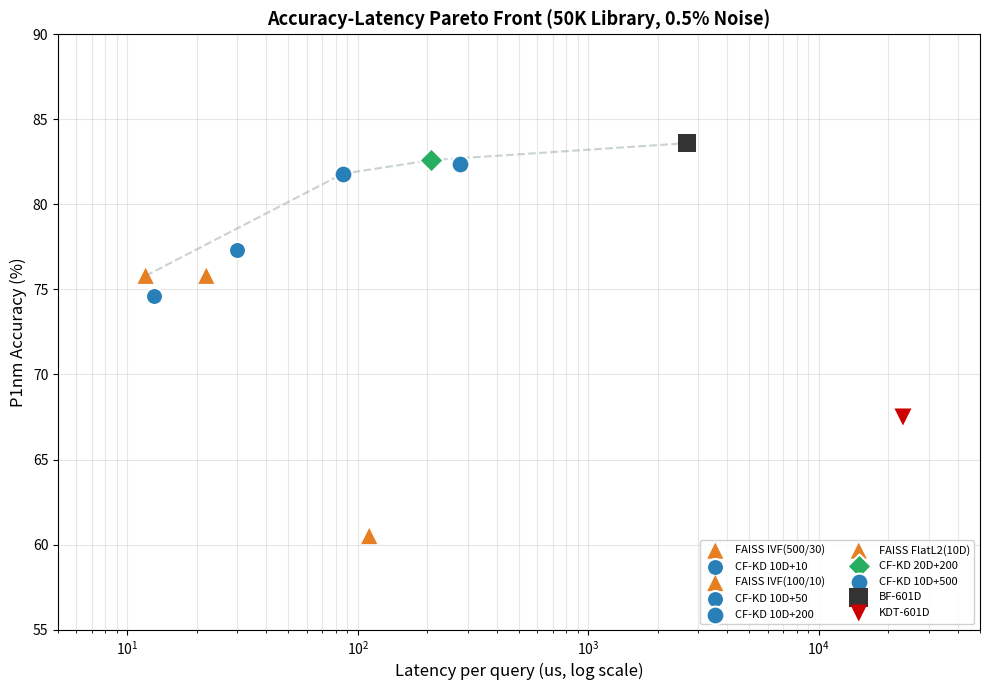

Write Python code to recreate this figure. (Note: this script raises an exception after producing the figure.)
"""
Fig 3: Accuracy-Latency Pareto Front
Usage: python fig3_pareto.py
Output: paper/fig3_pareto.pdf, paper/fig3_pareto.png
"""
import matplotlib; matplotlib.use('Agg')
import matplotlib.pyplot as plt
import numpy as np, os

OUT = r'D:\kd_forest_v2_gh\paper'

methods = {
    'BF-601D':          (83.6, 2678, '#333333', 's', 12),
    'KDT-601D':         (67.5, 23161, '#cc0000', 'v', 10),
    'FAISS IVF(500/30)':(75.8, 12,   '#e67e22', '^', 9),
    'FAISS IVF(100/10)':(75.8, 22,   '#e67e22', '^', 9),
    'FAISS FlatL2(10D)':(60.5, 112,  '#e67e22', '^', 9),
    'CF-KD 10D+10':     (74.6, 13,   '#2980b9', 'o', 10),
    'CF-KD 10D+50':     (77.3, 30,   '#2980b9', 'o', 10),
    'CF-KD 10D+200':    (81.8, 86,   '#2980b9', 'o', 11),
    'CF-KD 10D+500':    (82.4, 278,  '#2980b9', 'o', 11),
    'CF-KD 20D+200':    (82.6, 208,  '#27ae60', 'D', 10),
}

fig, ax = plt.subplots(figsize=(10, 7))
for name, (p1, lat, c, m, s) in sorted(methods.items(), key=lambda x: x[1][1]):
    is_cfkd = 'CF-KD' in name
    ax.scatter(lat, p1, c=c, marker=m, s=s*15, label=name,
               zorder=5 if is_cfkd else 3,
               edgecolors='white' if is_cfkd else 'none', linewidths=1.5)

ax.set_xscale('log')
ax.set_xlabel('Latency per query (us, log scale)', fontsize=12)
ax.set_ylabel('P1nm Accuracy (%)', fontsize=12)
ax.set_title('Accuracy-Latency Pareto Front (50K Library, 0.5% Noise)', fontsize=13, fontweight='bold')
ax.set_xlim(5, 50000); ax.set_ylim(55, 90)
ax.grid(True, alpha=0.3, which='both')
ax.legend(loc='lower right', fontsize=8, framealpha=0.9, ncol=2)

pareto_x = [12, 86, 208, 2678]  # 278(82.4%)被208(82.6%)支配，移除
pareto_y = [75.8, 81.8, 82.6, 83.6]
ax.plot(pareto_x, pareto_y, '--', color='#95a5a6', lw=1.5, alpha=0.5, label='Pareto front')

plt.tight_layout()
plt.savefig(os.path.join(OUT, 'fig3_pareto.pdf'), dpi=200, bbox_inches='tight')
plt.savefig(os.path.join(OUT, 'fig3_pareto.png'), dpi=200, bbox_inches='tight')
plt.close()
print('Fig 3 saved')
